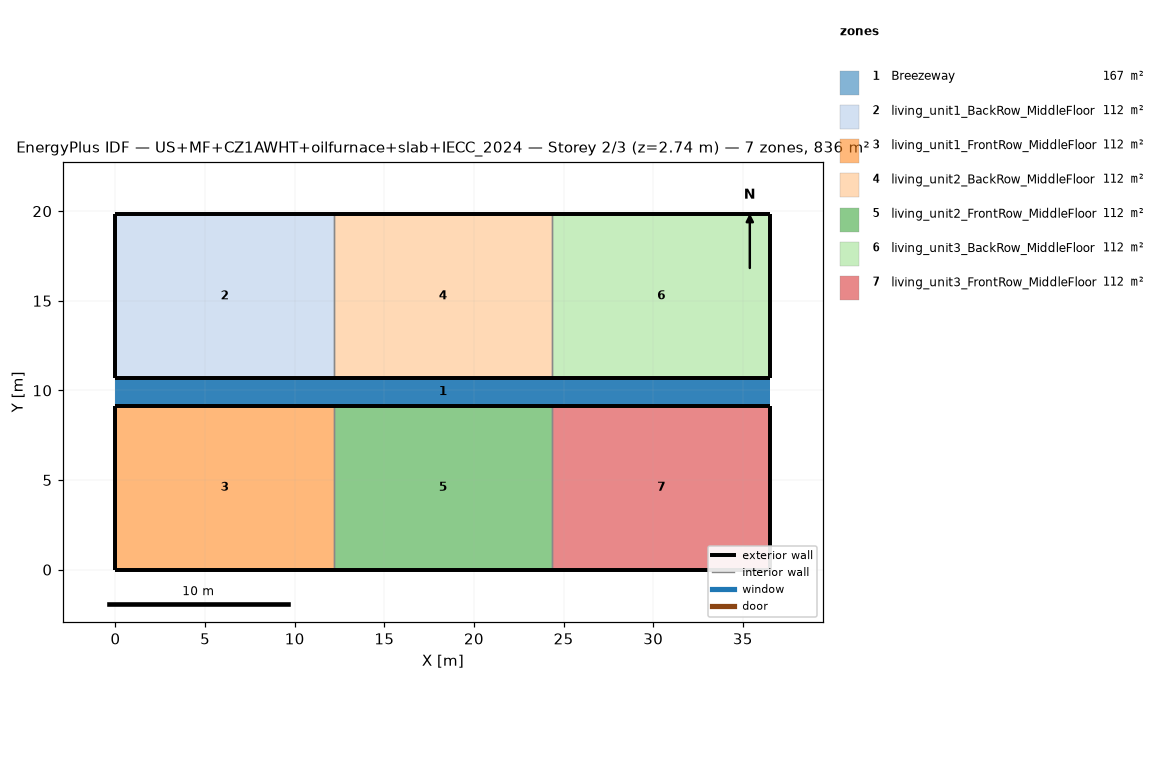
=== STOREY PLAN SPEC (per zone: floor XY polygon, exterior-wall plan segments, windows/doors) ===
zone 1: Breezeway  (167.0 m²)
  floor: (36.54, 9.16) (0.00, 9.16) (0.00, 10.68) (36.54, 10.68)
  floor: (36.54, 9.16) (0.00, 9.16) (0.00, 10.68) (36.54, 10.68)
  floor: (36.54, 9.16) (0.00, 9.16) (0.00, 10.68) (36.54, 10.68)
zone 2: living_unit1_BackRow_MiddleFloor  (111.5 m²)
  floor: (12.18, 10.68) (0.00, 10.68) (0.00, 19.84) (12.18, 19.84)
  exterior wall: (0.00, 10.68) – (12.18, 10.68)  [12.2 m]
  exterior wall: (12.18, 19.84) – (0.00, 19.84)  [12.2 m]
  exterior wall: (0.00, 19.84) – (0.00, 10.68)  [9.2 m]
  interior walls: 1
zone 3: living_unit1_FrontRow_MiddleFloor  (111.5 m²)
  floor: (12.18, 0.00) (0.00, 0.00) (0.00, 9.16) (12.18, 9.16)
  exterior wall: (0.00, 0.00) – (12.18, 0.00)  [12.2 m]
  exterior wall: (12.18, 9.16) – (0.00, 9.16)  [12.2 m]
  exterior wall: (0.00, 9.16) – (0.00, 0.00)  [9.2 m]
  interior walls: 1
zone 4: living_unit2_BackRow_MiddleFloor  (111.5 m²)
  floor: (24.36, 10.68) (12.18, 10.68) (12.18, 19.84) (24.36, 19.84)
  exterior wall: (12.18, 10.68) – (24.36, 10.68)  [12.2 m]
  exterior wall: (24.36, 19.84) – (12.18, 19.84)  [12.2 m]
  interior walls: 2
zone 5: living_unit2_FrontRow_MiddleFloor  (111.5 m²)
  floor: (24.36, 0.00) (12.18, 0.00) (12.18, 9.16) (24.36, 9.16)
  exterior wall: (12.18, 0.00) – (24.36, 0.00)  [12.2 m]
  exterior wall: (24.36, 9.16) – (12.18, 9.16)  [12.2 m]
  interior walls: 2
zone 6: living_unit3_BackRow_MiddleFloor  (111.5 m²)
  floor: (36.54, 10.68) (24.36, 10.68) (24.36, 19.84) (36.54, 19.84)
  exterior wall: (24.36, 10.68) – (36.54, 10.68)  [12.2 m]
  exterior wall: (36.54, 10.68) – (36.54, 19.84)  [9.2 m]
  exterior wall: (36.54, 19.84) – (24.36, 19.84)  [12.2 m]
  interior walls: 1
zone 7: living_unit3_FrontRow_MiddleFloor  (111.5 m²)
  floor: (36.54, 0.00) (24.36, 0.00) (24.36, 9.16) (36.54, 9.16)
  exterior wall: (24.36, 0.00) – (36.54, 0.00)  [12.2 m]
  exterior wall: (36.54, 0.00) – (36.54, 9.16)  [9.2 m]
  exterior wall: (36.54, 9.16) – (24.36, 9.16)  [12.2 m]
  interior walls: 1

=== DERIVED (storey summary) ===
Building: US+MF+CZ1AWHT+oilfurnace+slab+IECC_2024
Storey: 2 of 3  (floor level z = 2.74 m)
Storey gross floor area: 836.2 m²
Zones on this storey: 7
  - Breezeway: floor 167.0 m²
  - living_unit1_BackRow_MiddleFloor: floor 111.5 m²; exterior wall 33.5 m (86.9 m²); WWR 0.0%
  - living_unit1_FrontRow_MiddleFloor: floor 111.5 m²; exterior wall 33.5 m (86.9 m²); WWR 0.0%
  - living_unit2_BackRow_MiddleFloor: floor 111.5 m²; exterior wall 24.4 m (63.1 m²); WWR 0.0%
  - living_unit2_FrontRow_MiddleFloor: floor 111.5 m²; exterior wall 24.4 m (63.1 m²); WWR 0.0%
  - living_unit3_BackRow_MiddleFloor: floor 111.5 m²; exterior wall 33.5 m (86.9 m²); WWR 0.0%
  - living_unit3_FrontRow_MiddleFloor: floor 111.5 m²; exterior wall 33.5 m (86.9 m²); WWR 0.0%
Zone adjacency (shared interzone walls):
  - living_unit1_BackRow_MiddleFloor ↔ living_unit2_BackRow_MiddleFloor
  - living_unit1_FrontRow_MiddleFloor ↔ living_unit2_FrontRow_MiddleFloor
  - living_unit2_BackRow_MiddleFloor ↔ living_unit3_BackRow_MiddleFloor
  - living_unit2_FrontRow_MiddleFloor ↔ living_unit3_FrontRow_MiddleFloor